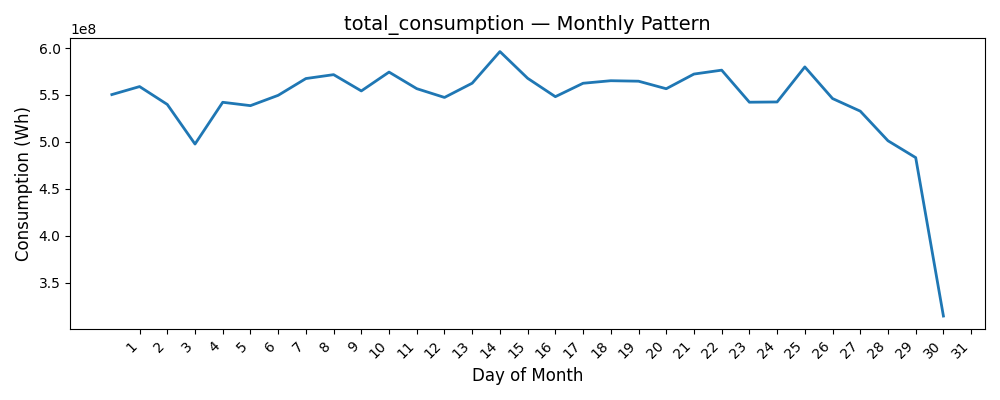

The data file committed next to this chart (first rows):
Date, Consumption (Wh)
1, 550443497
2, 558980718
3, 539928187
4, 497731151
5, 542242958
6, 538650793
7, 549646581
8, 567526081
9, 571685471
10, 554335096
11, 574416530
12, 556752686
13, 547392767
14, 562587424
15, 596293838
16, 567811504
17, 548210842
18, 562511667
19, 565220473
20, 564707863
21, 556673729
22, 572312821
23, 576478082
24, 542312281
25, 542584641
26, 579916928
27, 546212488
28, 532791186
29, 501219375
30, 483259655
31, 314429996
